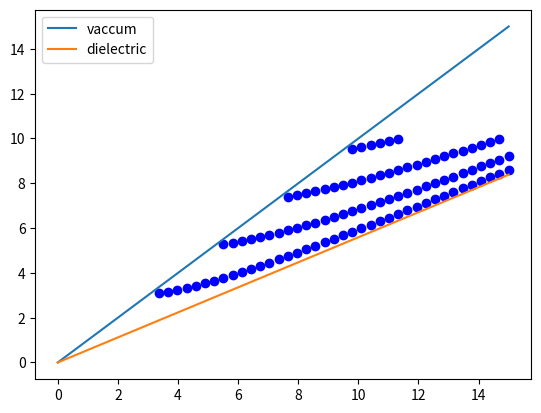

Here is the Python script that generated this plot:
#! /bin/python3
from textwrap import wrap
import numpy as np
import matplotlib.pyplot as plt
import time
import tqdm

# パラメータ
eps_r = 3.2 

# 分散曲線の関数
def f(x,y):

    if (-x**2 + eps_r * y**2) < 0:
        return False

    if (x**2 - y**2) == 0:
        return False

    if (-x**2 + eps_r * y**2)/(x**2 - y**2) < 0:
        return False

    return np.tan(np.sqrt(-x**2 + eps_r * y**2)) - np.sqrt((-x**2 + eps_r * y**2)/(x**2 - y**2))


# 二分法
def dichotomy(x, min_y, max_y, error):
    # 同符号の場合はFalseを返す
    if f(x, max_y) * f(x, min_y) > 0:
        return False, 0

    num = 0
    max_trials = 1e4
    mid_y = (max_y + min_y) / 2
    while(abs(f(x, mid_y)) > error):
        if(f(x, min_y) * f(x, mid_y) >= 0):
            min_y = mid_y
        else:
            max_y = mid_y

        mid_y = (max_y + min_y) / 2

        if(num > max_trials):
            return False ,0

        num = num + 1

    return True, mid_y


def main():
    error = 1e-2

    start = time.time() # 時間計測 開始

    for x in tqdm.tqdm(np.linspace(0,15,50)): # xを固定

        y_0 = 0 # 一つ前のyの値
        for y in np.linspace(0,10,100): # yの値を動かして解を探す
            if (f(x, y_0) == False) or (f(x, y_0) == False) :
                y_0 = y
                continue

            if f(x, y_0) * f(x, y) < 0:
                success, ans = dichotomy(x, y_0, y, error)
                if success:
                    # print( "x={} , y={} , error={}".format(x, ans, f(x,ans)) )
                    plt.scatter(x, ans, color="b")
            y_0 = y

    # 真空の場合
    x_ = np.linspace(0,15,50)
    plt.plot(x_, x_, label='vaccum')
    plt.plot(x_, x_/np.sqrt(eps_r), label='dielectric')

    plt.legend()
    plt.show()

    # 実行時間
    elapsed_time = time.time() - start
    print ("elapsed_time:{0}".format(elapsed_time) + "[sec]")

if __name__ == "__main__":
    main()
